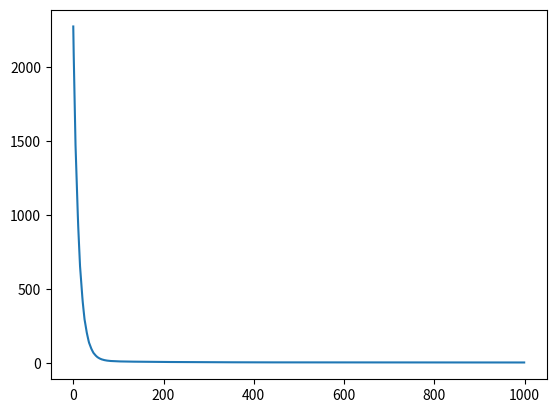

Recreate this plot in Python.
import numpy as np
import matplotlib.pyplot as plt

N=100
x=2*np.random.rand(N, 1)
y=3+2*x+(0.5*np.random.rand(N, 1)-0.25)

unos=np.ones((N,1))
A_or=np.hstack((unos,x))
b_or=y
    
lr=0.01
w=np.zeros((2,1))
mse=[]
minibatch=10
for i in range(100):
    for j in range(0, 100, minibatch):
        unos=np.ones((minibatch,1))
        A=np.hstack((unos,x[j:(j+minibatch)]))
        b = y[j:j+minibatch]
        Aw=np.matmul(A,w)
        Aw_bt=np.transpose(Aw-b)
        grad=2*np.matmul(Aw_bt,A)/minibatch
        w=w-lr*np.transpose(grad)
        print(i,w)
        ye=w[0]+w[1]*x
        error=(ye-y)**2
        mse.append(float(error.sum()))
plt.plot(mse)
plt.show()
